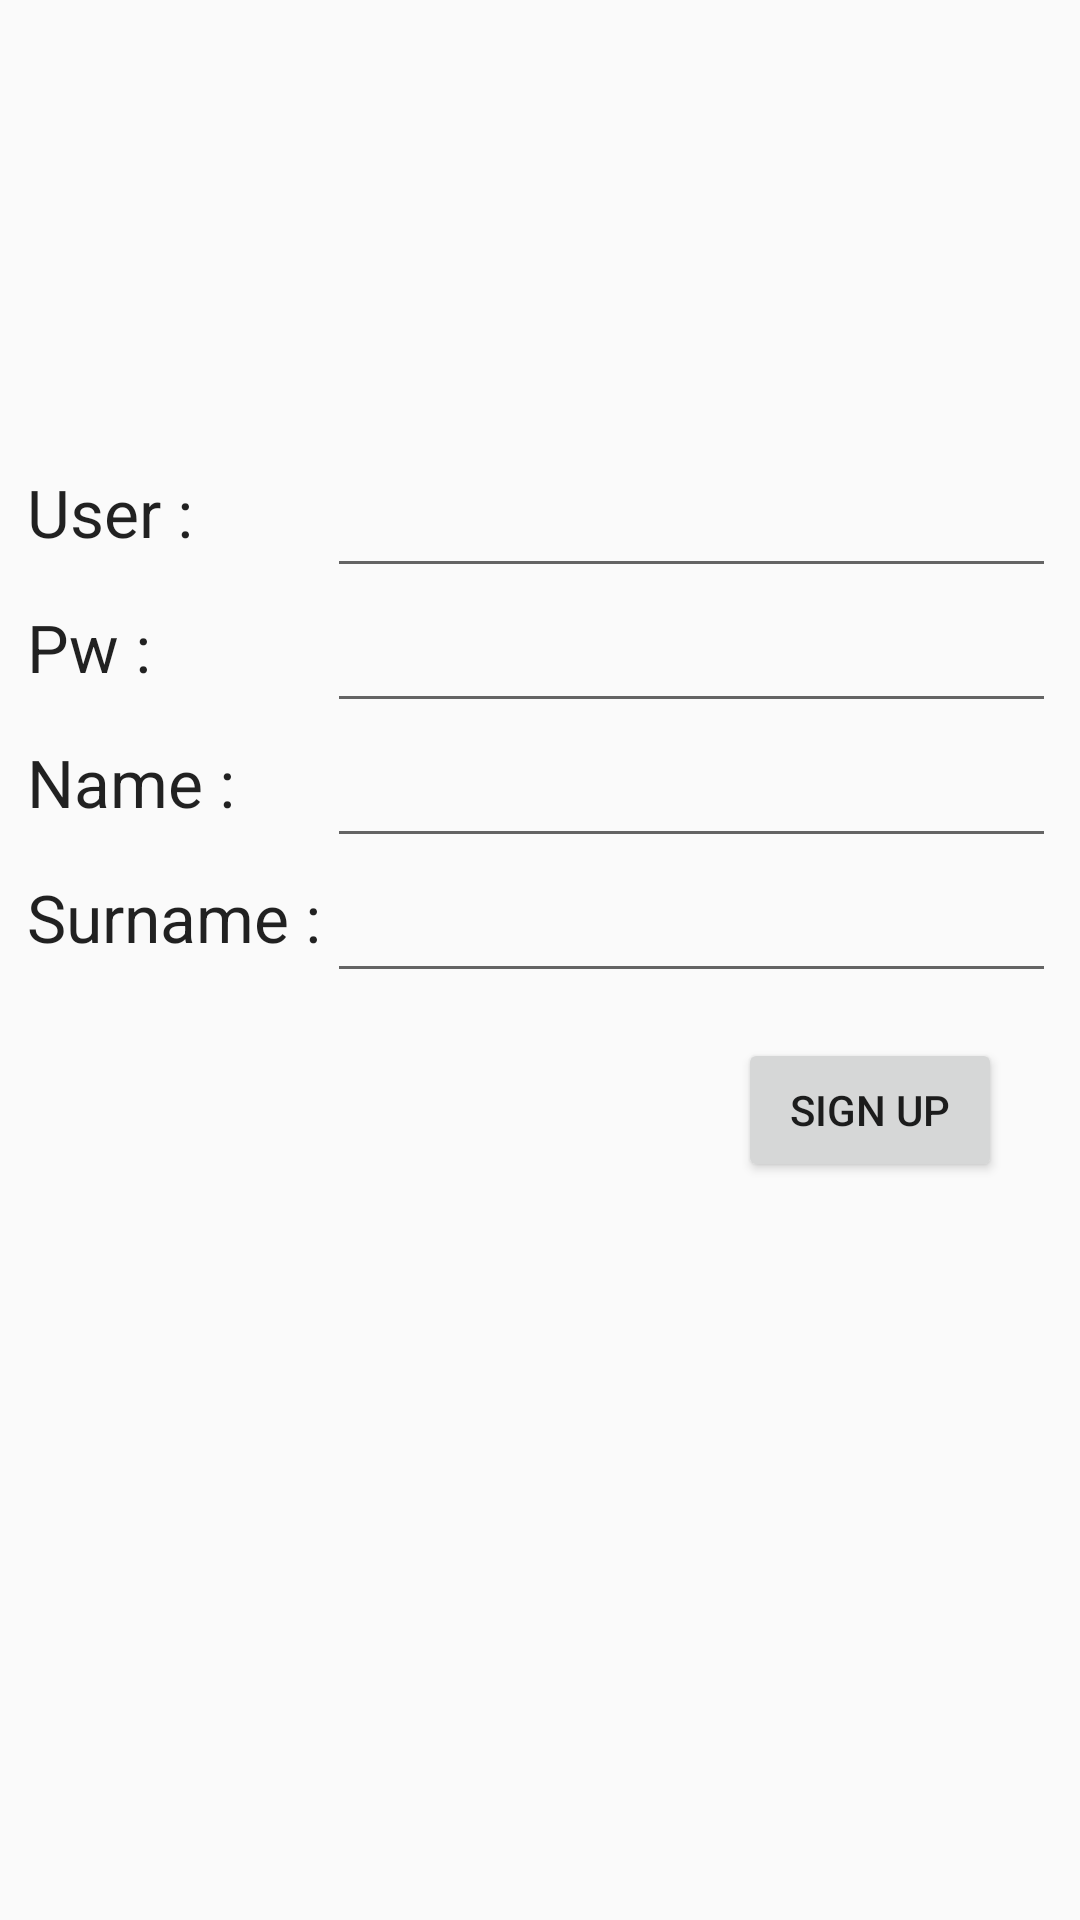

Reconstruct the res/layout file that produces this screen, plus the resources it refers to.
<!-- AndroidManifest.xml: application theme AppTheme -->
<!-- res/layout/activity_add_new_account.xml -->
<?xml version="1.0" encoding="utf-8"?>
<RelativeLayout xmlns:android="http://schemas.android.com/apk/res/android"
    android:layout_width="fill_parent"
    android:layout_height="fill_parent">

    <TextView
        android:id="@+id/textView1"
        android:layout_width="100dp"
        android:layout_height="40dp"
        android:layout_marginTop="156dp"
        android:text="User :"
        android:textAppearance="?android:attr/textAppearanceLarge"
        android:layout_marginLeft="9dp"
        android:layout_marginStart="9dp"
        android:layout_alignParentTop="true"
        android:layout_alignParentLeft="true"
        android:layout_alignParentStart="true" />
    <TextView
        android:id="@+id/textView2"
        android:layout_width="100dp"
        android:layout_height="40dp"
        android:text="Pw :"
        android:textAppearance="?android:attr/textAppearanceLarge"
        android:layout_below="@+id/textView1"
        android:layout_alignLeft="@+id/textView1"
        android:layout_alignStart="@+id/textView1"
        android:layout_marginTop="5dp" />
    <TextView
        android:id="@+id/textView3"
        android:layout_width="100dp"
        android:layout_height="40dp"
        android:layout_marginTop="5dp"
        android:text="Name :"
        android:textAppearance="?android:attr/textAppearanceLarge"
        android:layout_below="@+id/textView2"
        android:layout_alignLeft="@+id/textView2"
        android:layout_alignStart="@+id/textView2" />
    <TextView
        android:id="@+id/textView4"
        android:layout_width="100dp"
        android:layout_height="40dp"
        android:text="Surname :"
        android:textAppearance="?android:attr/textAppearanceLarge"
        android:layout_below="@+id/textView3"
        android:layout_alignLeft="@+id/textView3"
        android:layout_alignStart="@+id/textView3"
        android:layout_marginTop="5dp" />

    <EditText
        android:id="@+id/editText1"
        android:layout_width="60dp"
        android:layout_height="40dp"
        android:layout_alignParentRight="true"
        android:layout_alignParentEnd="true"
        android:layout_toRightOf="@+id/textView2"
        android:layout_toEndOf="@+id/textView2"
        android:layout_above="@+id/textView2"
        android:layout_marginRight="8dp"/>
    <EditText
        android:id="@+id/editText2"
        android:layout_width="60dp"
        android:layout_height="40dp"
        android:layout_alignTop="@+id/textView2"
        android:layout_alignParentRight="true"
        android:layout_alignParentEnd="true"
        android:layout_toRightOf="@+id/textView2"
        android:layout_toEndOf="@+id/textView2"
        android:layout_alignBottom="@+id/textView2"
        android:layout_marginRight="8dp"/>
    <EditText
        android:id="@+id/editText3"
        android:layout_width="60dp"
        android:layout_height="40dp"
        android:layout_alignTop="@+id/textView3"
        android:layout_alignParentRight="true"
        android:layout_alignParentEnd="true"
        android:layout_toEndOf="@+id/textView3"
        android:layout_alignBottom="@+id/textView3"
        android:layout_toRightOf="@+id/textView3"
        android:layout_marginRight="8dp"/>
    <EditText
        android:id="@+id/editText4"
        android:layout_width="60dp"
        android:layout_height="40dp"
        android:layout_alignTop="@+id/textView4"
        android:layout_alignParentRight="true"
        android:layout_alignParentEnd="true"
        android:layout_toRightOf="@+id/textView4"
        android:layout_toEndOf="@+id/textView4"
        android:layout_alignBottom="@+id/textView4"
        android:layout_marginRight="8dp"/>

    <Button
        android:id="@+id/signup_button"
        android:layout_width="wrap_content"
        android:layout_height="wrap_content"
        android:text="sign up"
        android:layout_marginRight="26dp"
        android:layout_marginEnd="26dp"
        android:layout_marginTop="15dp"
        android:layout_below="@+id/editText4"
        android:layout_alignParentRight="true"
        android:layout_alignParentEnd="true"
        android:onClick="onSignUp"/>

</RelativeLayout>
<!-- resources referenced by this layout -->
<resources>
  <style name="AppTheme" parent="Theme.AppCompat.Light.DarkActionBar">
          
          <item name="colorPrimary">@color/colorPrimary</item>
          <item name="colorPrimaryDark">@color/colorPrimaryDark</item>
          <item name="colorAccent">@color/colorAccent</item>
      </style>
  <!-- not gathered from this repository: default colours our renderer supplied (Android Studio template values) -->
  <color name="colorPrimary">#FF6200EE</color>
  <color name="colorPrimaryDark">#FF3700B3</color>
  <color name="colorAccent">#FF03DAC5</color>
</resources>
